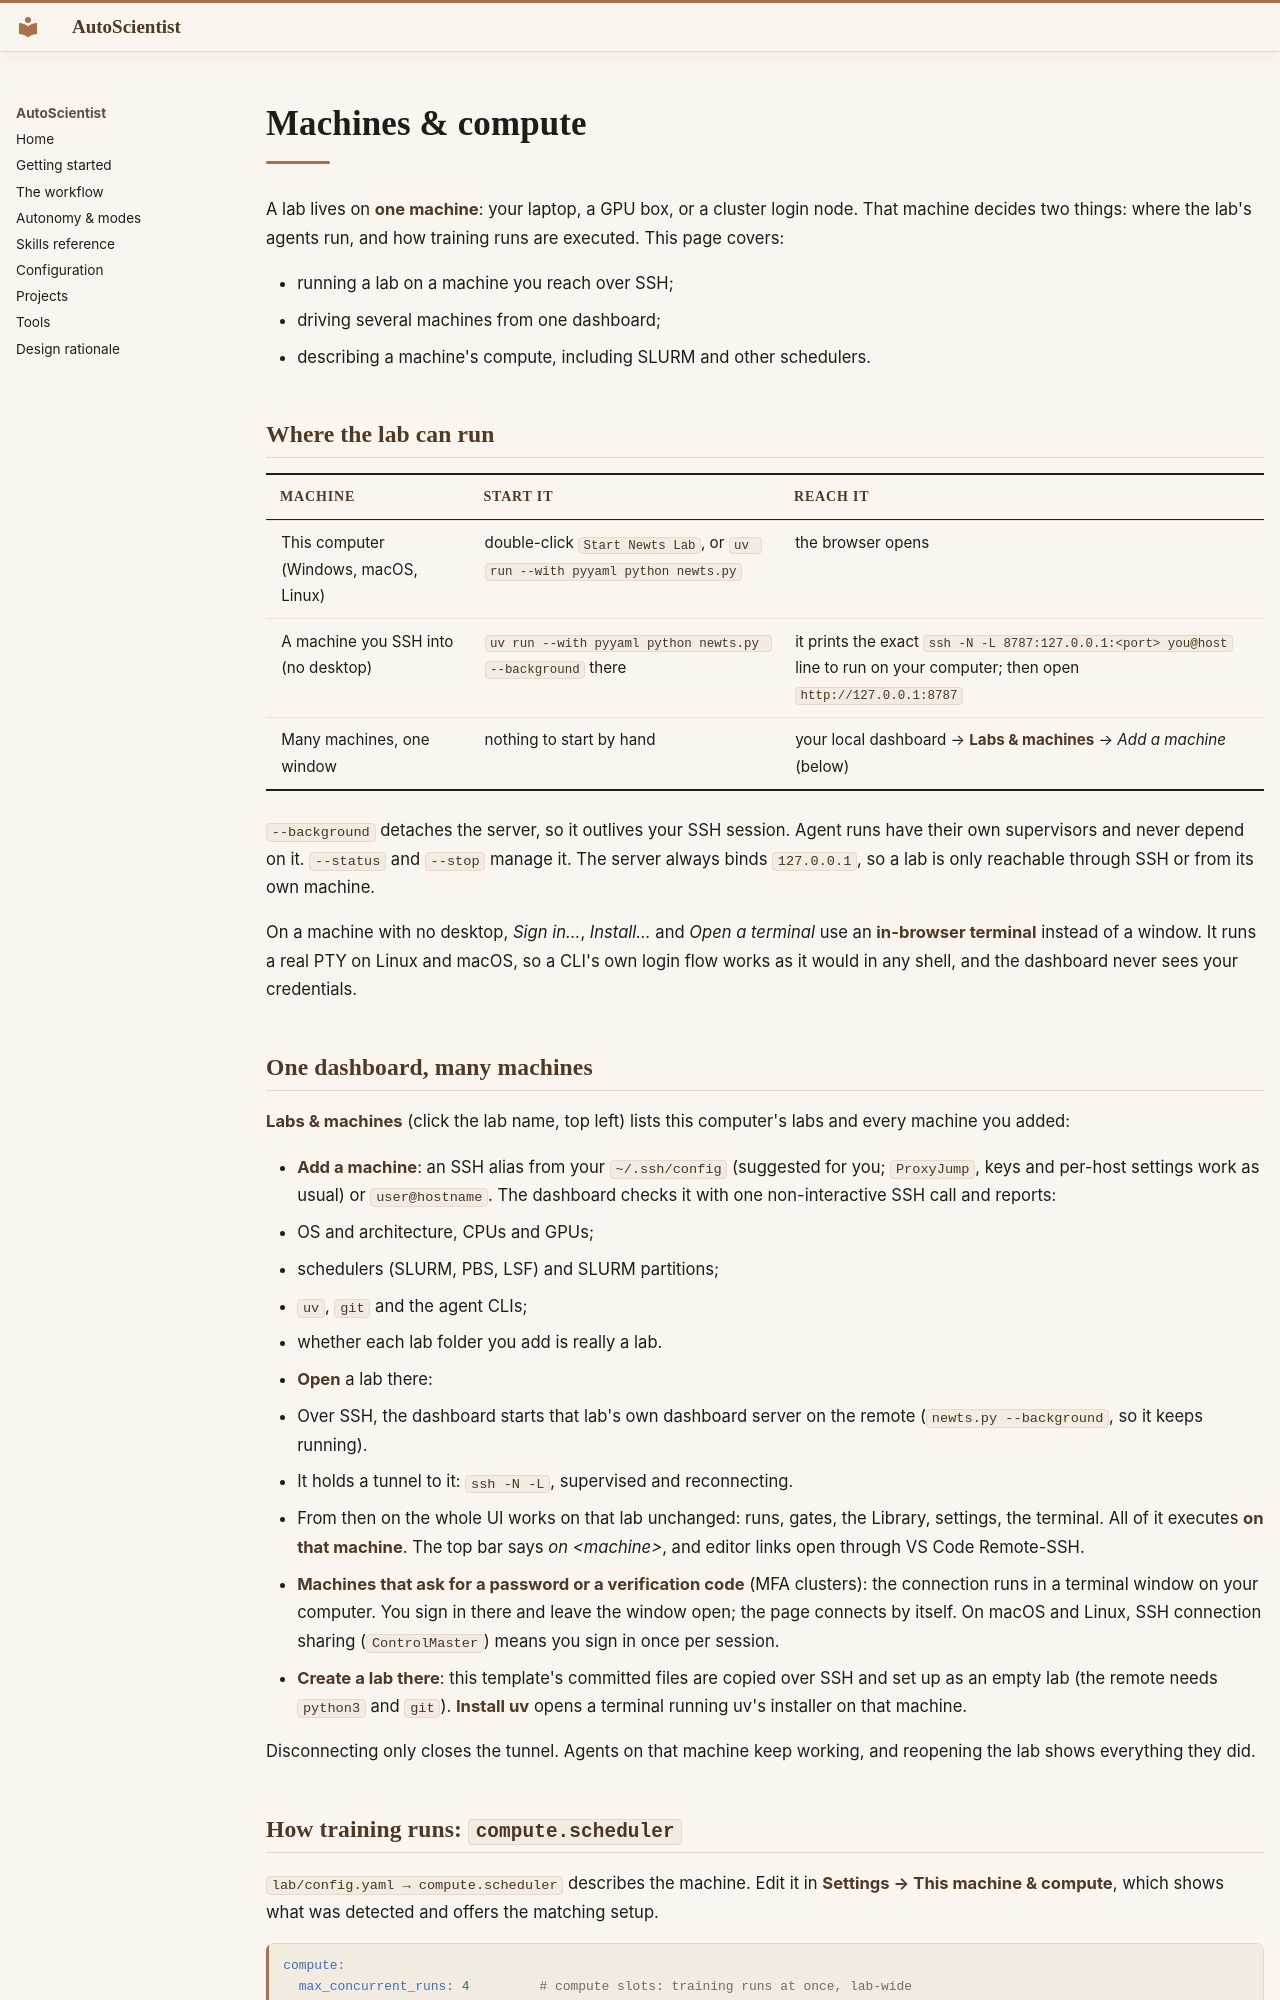

repository: AkxarLabs/newts-lab · page: compute/index.html · generator: mkdocs

# Machines & compute

A lab lives on **one machine**: your laptop, a GPU box, or a cluster login node. That machine decides two
things: where the lab's agents run, and how training runs are executed. This page covers:

- running a lab on a machine you reach over SSH;
- driving several machines from one dashboard;
- describing a machine's compute, including SLURM and other schedulers.

## Where the lab can run

| Machine | Start it | Reach it |
|---|---|---|
| This computer (Windows, macOS, Linux) | double-click `Start Newts Lab`, or `uv run --with pyyaml python newts.py` | the browser opens |
| A machine you SSH into (no desktop) | `uv run --with pyyaml python newts.py --background` there | it prints the exact `ssh -N -L 8787:127.0.0.1:<port> you@host` line to run on your computer; then open `http://127.0.0.1:8787` |
| Many machines, one window | nothing to start by hand | your local dashboard → **Labs & machines** → *Add a machine* (below) |

`--background` detaches the server, so it outlives your SSH session. Agent runs have their own
supervisors and never depend on it. `--status` and `--stop` manage it. The server always binds
`127.0.0.1`, so a lab is only reachable through SSH or from its own machine.

On a machine with no desktop, *Sign in…*, *Install…* and *Open a terminal* use an **in-browser
terminal** instead of a window. It runs a real PTY on Linux and macOS, so a CLI's own login flow works
as it would in any shell, and the dashboard never sees your credentials.

## One dashboard, many machines

**Labs & machines** (click the lab name, top left) lists this computer's labs and every machine you
added:

- **Add a machine**: an SSH alias from your `~/.ssh/config` (suggested for you; `ProxyJump`, keys and
  per-host settings work as usual) or `user@hostname`. The dashboard checks it with one
  non-interactive SSH call and reports:
  - OS and architecture, CPUs and GPUs;
  - schedulers (SLURM, PBS, LSF) and SLURM partitions;
  - `uv`, `git` and the agent CLIs;
  - whether each lab folder you add is really a lab.
- **Open** a lab there:
  1. Over SSH, the dashboard starts that lab's own dashboard server on the remote
     (`newts.py --background`, so it keeps running).
  2. It holds a tunnel to it: `ssh -N -L`, supervised and reconnecting.
  3. From then on the whole UI works on that lab unchanged: runs, gates, the Library, settings, the
     terminal. All of it executes **on that machine**. The top bar says *on &lt;machine&gt;*, and editor
     links open through VS Code Remote-SSH.
- **Machines that ask for a password or a verification code** (MFA clusters): the connection runs in
  a terminal window on your computer. You sign in there and leave the window open; the page connects
  by itself. On macOS and Linux, SSH connection sharing (`ControlMaster`) means you sign in once per
  session.
- **Create a lab there**: this template's committed files are copied over SSH and set up as an empty
  lab (the remote needs `python3` and `git`). **Install uv** opens a terminal running uv's installer
  on that machine.

Disconnecting only closes the tunnel. Agents on that machine keep working, and reopening the lab shows
everything they did.
